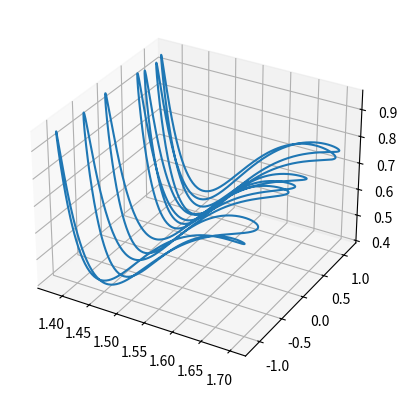
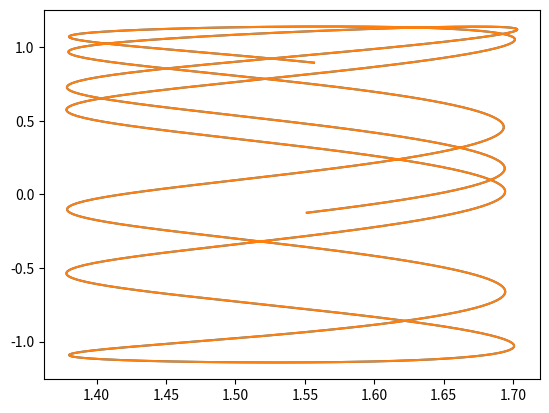

Write the Python code that produced these figures, in order.
import numpy as np
import math
from math import exp
from math import sqrt
from random import uniform 
from random import seed
import matplotlib.pyplot as plt
#variables
sw2 = 17
spx2 = 2.6
CpW = 58.1
k2 = 0.4
by = 0.0035
By = 1.2e-06
V_3 = 15.5
a2 = 150
V_2 = 44.2
b2 = 0.00499
B2 = 1.35e-06
Sl = 1.7
fl = 9
ex1 = 2.3
sw1 = 15
spx1 = 1.9
b1 = 0.0011
B1 = 1.79904862716992e-06
De = 57.2617535188108
a = 3.1
V_1 = 0.196

Ec=418.39#energy conversion factor

ET=40*Ec#The total energy of the system in a.m.u*Angstrom/(Picosecond)^2
mx=16.8# linear reduced mass 
my=16.8*1.4*1.4# the moment of inertia for the rotation; unit Kg*A^2

def PES(x,y):
    q2=180*y/3.141
    V1=-b1*q2**2+B1*q2**4+De*(1-exp(-a*(x-1.5)))**2+V_1
    S1=1/(1+exp(-sw1*(x-spx1)))
    V2=-a2*(x-2.1)**2+V_2-b2*q2**2+B2*q2**4+Sl*exp(fl*(x-ex1))
    V3=-CpW*exp((-k2/(x-1)**4)*q2**2)-by*q2**2 +By*q2**4+V_3
    S2=1/(1+exp(-sw2*(x-spx2)))
    v=V1*(1-S1)+S1*V2*(1-S2)+S2*V3
    return v*Ec#in a.m.u*Angstrom/(Picosecond)^2

#function initializing variables
def Initialize(Xrange=[-15,15],Yrange=[-10,10],TotE=120): 
    x,y=uniform(Xrange[0],Xrange[1]),uniform(Yrange[0],Yrange[1])
    V=PES(x,y)
    KE=(TotE-V)#in a.m.u*Angstrom/(Picosecond)^2
    KEx=uniform(0,KE)
    KEy=KE-KEx
    
    sign=uniform(-1,1)
    sign=sign/abs(sign)
    px=sign*sqrt(KEx*2*mx)
    
    sign=uniform(-1,1)
    sign=sign/abs(sign)
    py=sign*sqrt(KEy*2*my)

    return x,y,px,py,V

def py(x,y,px,TotE=120):
    V=PES(x,y)
    KE=(TotE-V)
    s=uniform(-1,1)
    s=s/abs(s)
    py=s*sqrt(my*(2*KE-px**2/mx))
    return py

def InitializeP(x,y,TotE=ET): 
    V=PES(x,y)
    KE=(TotE-V)*418.4
    KEx=uniform(0,KE)
    KEy=KE-KEx
    
    sign=uniform(-1,1)
    sign=sign/abs(sign)
    px=sign*sqrt(KEx*2*mx)
    
    sign=uniform(-1,1)
    sign=sign/abs(sign)
    py=sign*sqrt(KEy*2*my)

    return px,py,V

def F(x,y): #return accelarations; inputs: x(in angstroms), y(in radians); outputs: Ax(Kcal/Angstrom),Ay(Kcal/rad)  
    #Energy Functions
    q2=y*180/3.141#radian to degree conversion
    V1=-b1*q2**2+B1*q2**4+De*(1-exp(-a*(x-1.5)))**2+V_1
    S1=1/(1+exp(-sw1*(x-spx1)))
    V2=-a2*(x-2.1)**2+V_2-b2*q2**2+B2*q2**4+Sl*exp(fl*(x-ex1))
    V3=-CpW*exp((-k2/(x-1)**4)*q2**2)-by*q2**2 +By*q2**4+V_3
    S2=1/(1+exp(-sw2*(x-spx2)))
    #Derivative functions
    dS1 = sw1*S1*(1-S1)
    dS2 = sw2*S2*(1-S2)

    dV1_dx = 2*De*a*(1-exp(-a*(x-1.5)))*exp(-a*(x-1.5))
    dV1_dy = -2*b1*q2+4*B1*q2**3

    dV2_dx = -2*a2*(x-2.1)+Sl*fl*exp(fl*(x-ex1))
    dV2_dy = -2*b2*q2+4*B2*q2**3

    dV3_dx = (-4*k2*q2**2*CpW/(x-1)**5)*exp((-k2/(x-1)**4)*q2**2)#derivatives(kcal/A)
    dV3_dy = (2*k2*q2*CpW/(x-1)**4)*exp((-k2/(x-1)**4)*q2**2) - 2*by*q2 + 4*By*q2**3#(Kcal/degre)

    Fx=-(dV1_dx*(1-S1) - V1*dS1 + dS1*V2*(1-S2) - dS2*S1*V2 + S1*(1-S2)*dV2_dx + dS2*V3 + S2*dV3_dx)#Force in x direction,unit is Kcal/degree
    Fy=-((1-S1)*dV1_dy + S1*(1-S2)*dV2_dy + S2*dV3_dy)#Torque in y direction
    #unit conversion is needed
    ax=Fx/mx*Ec#linear acceleration; unit:Angstrom/s^2
    ay=Fy*180/(3.141*my)*Ec# angular acceleration; unit: 1/s^2. 180/3.141 multiplied ofr conersion back to radians
    # Kcal/degree is converted to Kcal/rad in the nest line
    return ax,ay 

def step(xi,yi,vxi,vyi,axi=0,ayi=0,dt=0.01):#the inital cordinateds for each step Velocity verlet
    
    #axi,ayi=F(xi,yi)#initial accelerations(nth step)
    
    vx_half=vxi + 0.5*axi*dt#velocity ast half points n+1/2
    vy_half=vyi + 0.5*ayi*dt
    
    xn=xi + vx_half*dt# new displacements displacements at n+1 step
    yn=yi + vy_half*dt 
    
    axn,ayn=F(xn,yn) #new accelerations (at n+1 step) 
    
    vxn=vx_half + 0.5*axn*dt # new velocity (at n+1 step)
    vyn=vy_half + 0.5*ayn*dt 

    return xn, yn , vxn , vyn, axn, ayn

def run(xinit,yinit,pxinit,pyinit,Steps=1000,dt=0.01):
    #print("Initial Py:",pyinit)
    axt,ayt=F(xinit,yinit)
    xt,yt=[xinit],[yinit]
    vxt,vyt=pxinit/mx,pyinit/my
    Px=[pxinit]
    Py=[pyinit]
    e=PES(xt[-1],yt[-1]) + 0.5*mx*vxt**2 + 0.5*my*vyt**2
    E=[e]
    for i in range(Steps):
        x_new, y_new, vxt, vyt, axt, ayt=step(xt[-1],yt[-1],vxt,vyt,axt,ayt,dt)
        xt.append(x_new)
        yt.append(y_new)
        Px.append(vxt*mx)
        Py.append(vyt*my)
        e=PES(xt[-1],yt[-1]) + 0.5*mx*vxt**2 + 0.5*my*vyt**2
        E.append(e)
    return xt,yt,Px,Py,E

def run_multP(xinit,yinit,NumTraj=10,steps=1000,dt=0.01,TotE=101):
    Xt=[]
    Yt=[]
    Vxt=[]
    Vyt=[]
    Et=[]
    for i in range(NumTraj):
        px,py,v=InitializeP(xinit,yinit,TotE)
        xt,yt,vxt,vyt,E=run(xinit,yinit,px,py,steps,dt)
        Xt.append(xt)
        Yt.append(yt)
        Et.append(E)
        Vxt.append(vxt)
        Vyt.append(vyt)
    return Xt,Yt,Vxt,Vyt,Et

def run_Till(xinit,yinit,pxinit,pyinit,Xend=3,MaxSteps=1000,dt=0.01):
    #print("Initial Py:",pyinit)
    axt,ayt=F(xinit,yinit)
    xt,yt=[xinit],[yinit]
    vxt,vyt=pxinit/mx,pyinit/my
    Vx=[vxt]
    Vy=[vyt]
    V=[PES(xt[-1],yt[-1])]
    e=V[-1] + 0.5*mx*vxt**2 + 0.5*my*vyt**2
    E=[e]
    i=0
    while xt[-1]<Xend:
        if i>MaxSteps:
            break
        x_new, y_new, vxt, vyt, axt, ayt=step(xt[-1],yt[-1],vxt,vyt,axt,ayt,dt)
        xt.append(x_new)
        yt.append(y_new)
        Vx.append(vxt)
        Vy.append(vyt)
        v=PES(xt[-1],yt[-1])#+0.5*m*(vxt**2+vyt**2)
        V.append(v)
        e=PES(xt[-1],yt[-1]) + 0.5*mx*vxt**2 + 0.5*my*vyt**2
        E.append(e)
        i+=1
    return xt,yt,Vx,Vy,E,V

def run_multT(xinit,yinit,NumTraj=10,Xend=5,steps=1000,dt=0.01,TotE=ET):## running till a condition is met
    Xt=[]
    Yt=[]
    Vxt=[]
    Vyt=[]
    Et=[]
    Vt=[]
    for i in range(NumTraj):
        px,py,v=InitializeP(xinit,yinit,TotE)
        xt,yt,vxt,vyt,E,V=run_Till(xinit,yinit,px,py,Xend,steps,dt)
        Xt.append(xt)
        Yt.append(yt)
        Et.append(E)
        Vt.append(V)
        Vxt.append(vxt)
        Vyt.append(vyt)
    return Xt,Yt,Vt,Et,Vxt,Vyt

def run_multR(XR,YR,NumTraj=10,Xend=5,steps=1000,dt=0.01,TotE=ET):## running multiple traj till a condition is met with random initial positions
    Xt=[]
    Yt=[]
    Vxt=[]
    Vyt=[]
    Et=[]
    Vt=[]
    for i in range(NumTraj):
        xinit,yinit,px,py,v=Initialize(XR,YR,TotE)
        xt,yt,vxt,vyt,E,V=run_Till(xinit,yinit,px,py,Xend,steps,dt)
        Xt.append(xt)
        Yt.append(yt)
        Et.append(E)
        Vt.append(V)
        Vxt.append(vxt)
        Vyt.append(vyt)
    return Xt,Yt,Vt,Et,Vxt,Vyt

from time import time
import os

dt=1e-4#time unit is picosecond
TotalTime=3e-1#time unit is picosecond
Steps=int(TotalTime/dt)
#testing

xinit,yinit,pxinit,pyinit,V_0=Initialize([1.4,1.6],[-0.15,0.15],ET)
T=[dt*i for i in range(Steps+1)]

X,Y,Px,Py,E=run(xinit,yinit,pxinit,pyinit,Steps,dt)

fig=plt.figure()
ax=plt.axes(projection='3d')
ax.plot(X,Y,E)
plt.show()

Xi=np.copy(X)
Yi=np.copy(Y)

T=[dt*i for i in range(Steps+1)]
print(f"Total Energy: {ET/Ec}Kcal/mol")
print(f"Totaltime of integration:{TotalTime}ps\nTime step:{dt}ps")
print(f"Relative error in E={(max(E)-min(E))/min(E)}[maximum deviation in Energy/Initial Total Energy]")
print(f"Initial Conditions:{xinit}\t{yinit}\t{pxinit}\t{pyinit}\t{V_0}")
print(f"Final Conditions:{X[-1]}\t{Y[-1]}\t{Px[-1]}\t{Py[-1]}\t{V_0}")

xl,yl,pxl,pyl=X[-1],Y[-1],Px[-1],Py[-1]
X,Y,Px,Py,E=run(xl,yl,-pxl,-pyl,Steps,dt)
print(f"Initial Conditions:{xl}\t{yl}\t{-pxl}\t{-pyl}")
print(f"Final Conditions:{X[-1]}\t{Y[-1]}\t{Px[-1]}\t{Py[-1]}")
print(f"Error in X,Y,Vx,Vy={xinit-X[-1]}\t{yinit-Y[-1]}\t{pxinit+Px[-1]}\t{pyinit+Py[-1]}")

#print(E,Vx)
#plt.plot(T,E)
plt.plot(X,Y)
plt.plot(Xi,Yi)
plt.show()
#X,Y,Vx,Vy,E=run_multP(0,0,10,Steps,dt)
'''
start_T=time()
Xm,Ym,Vm,Em,Vxm,Vym=run_multR([2.05,2.15],[-1,1],100,8,Steps,dt=dt,TotE=ET)
end_T=time()
print(f"\nTime taken for computing={end_T-start_T}")
ErE=[(max(E)-min(E)) for E in Em]
print(f"maximum error={max(ErE)/418.39} Kcal")
Dir=f"{ET/418.39}_{dt}_TS_test"
isdir=os.path.isdir(Dir)
if not(isdir):
    os.mkdir(Dir)

file=f'{Dir}/full_traj_TS'
for i in range(len(Xm)):
    T=[dt*t for t in range(len(Xm[i]))]
    print(f"writing trajectory {i+1} to: {file+f'_{i+1}.traj'}")
    with open(file+f'_{i+1}.traj','w') as f:
        for j in range(len(Xm[i])):
            f.write(f"{T[j]}\t{Xm[i][j]}\t{Vxm[i][j]}\t{Ym[i][j]}\t{Vym[i][j]}\t{Em[i][j]/418.39}\t{Vm[i][j]/418.39}\n")
print("Finished writing files ",Dir)'''
